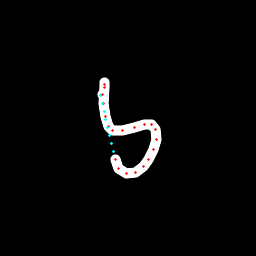

Values plotted in this chart, from the file beside it:
x, y, hover, eod
104.8, 82.68, 0.0, 0.0
104.6, 84.37, 0.0, 0.0
104.4, 87.68, 0.0, 0.0
103.8, 104, 0.0, 0.0
105.4, 116.6, 0.0, 0.0
108.6, 126.4, 0.0, 0.0
112.4, 130.5, 0.0, 0.0
122.9, 130.3, 0.0, 0.0
134.2, 127.1, 0.0, 0.0
144.4, 125, 0.0, 0.0
151.4, 125, 0.0, 0.0
155.2, 129.7, 0.0, 0.0
156.5, 139.7, 0.0, 0.0
153.6, 149.9, 0.0, 0.0
148.4, 159.9, 0.0, 0.0
143.1, 166.8, 0.0, 0.0
135.1, 172.6, 0.0, 0.0
126.4, 173.4, 0.0, 0.0
118.9, 168.6, 0.0, 0.0
115.2, 159.5, 0.0, 0.0
113.4, 152, 1.0, 0.0
111.5, 143.9, 1.0, 0.0
109.6, 135.9, 1.0, 0.0
107.8, 127.9, 1.0, 0.0
105.9, 119.8, 1.0, 0.0
104, 111.8, 1.0, 0.0
102.2, 103.8, 1.0, 0.0
100.3, 95.77, 1.0, 0.0
102.8, 94.02, 0.0, 1.0
